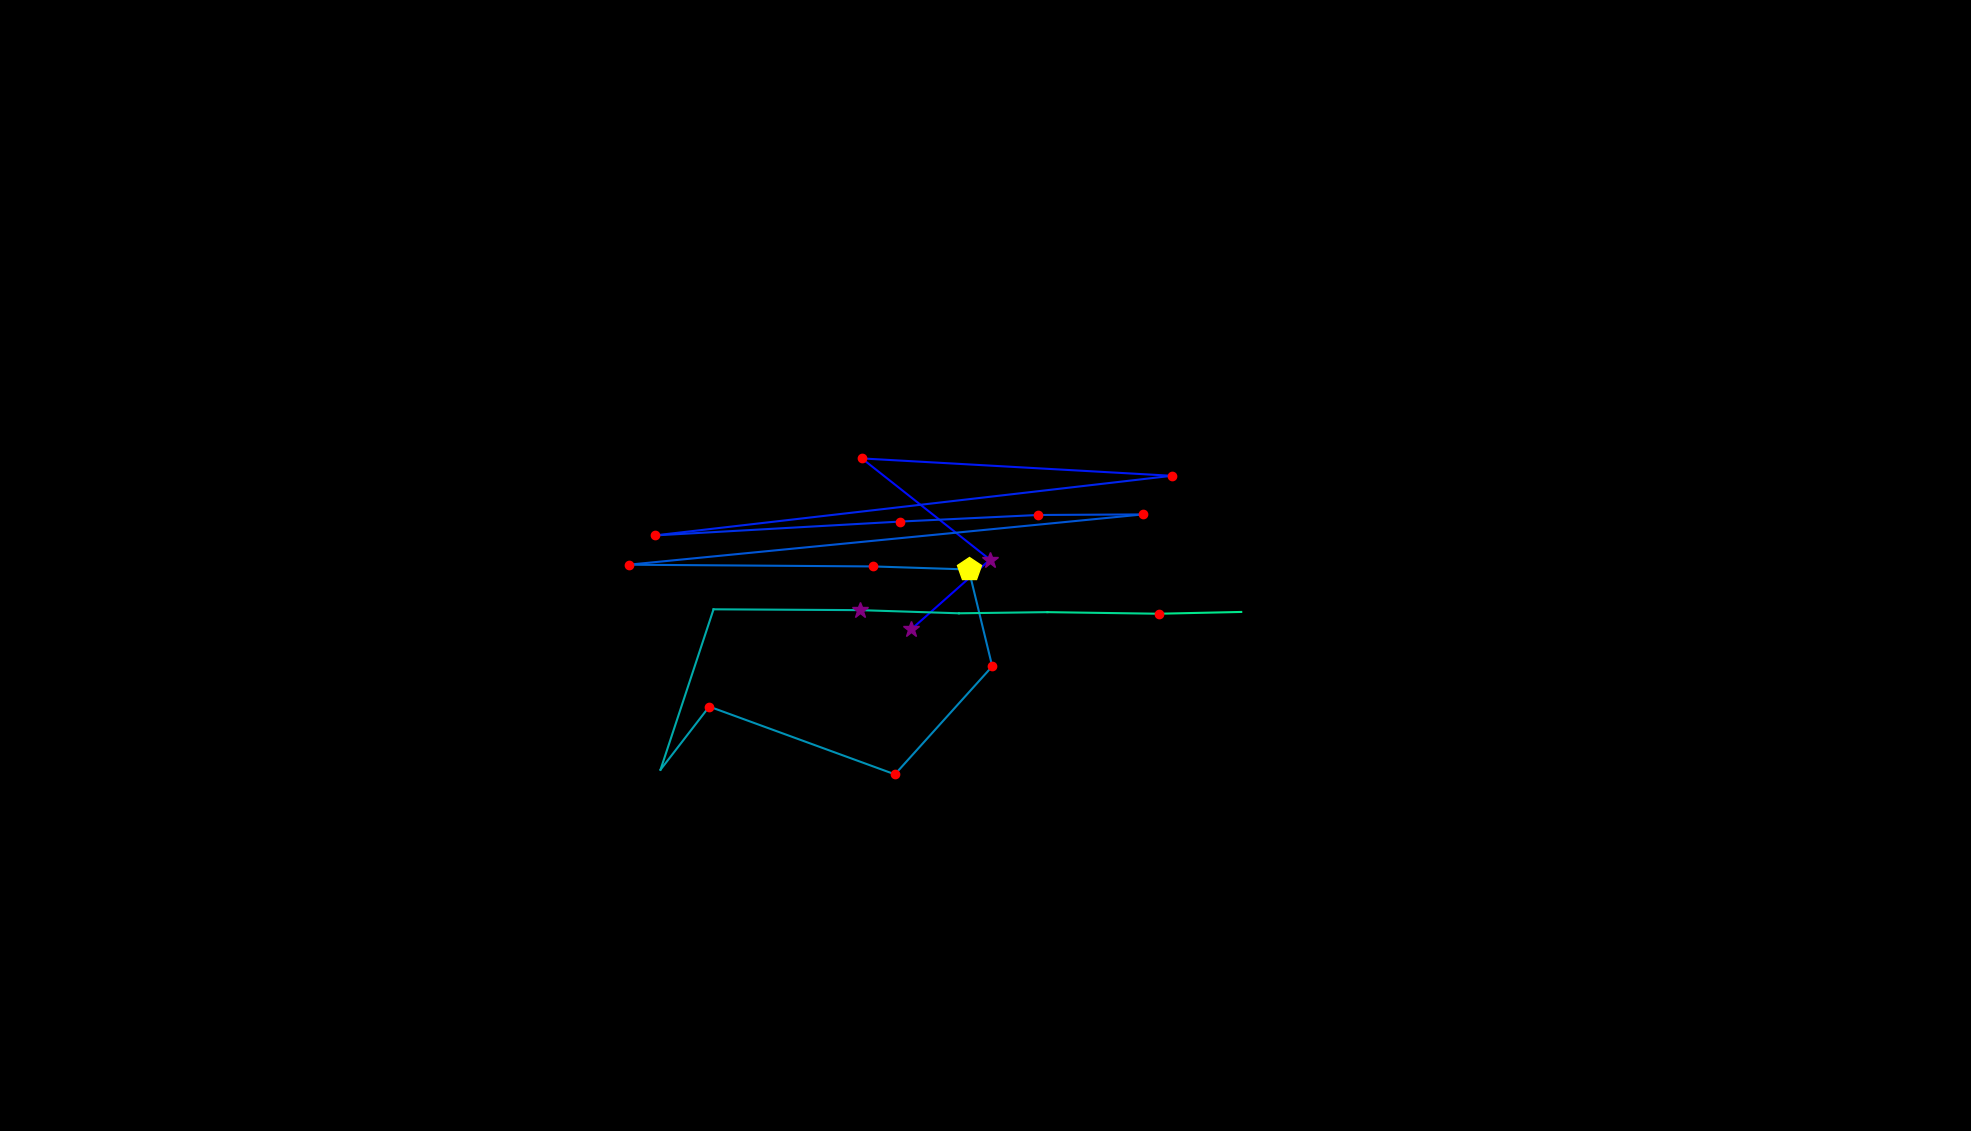

The data file committed next to this chart (first rows):
, fixation_id, timestamp, avg_gaze_x, avg_gaze_y, duration
0, 102.0, 32189, 1184, 651.6, 277.2
1, 103.0, 32514, 1286, 742, 301.3
2, 104.0, 32888, 1119, 873.5, 132.6
3, 105.0, 33057, 1522, 850.9, 229
4, 106.0, 33587, 850.1, 773.5, 216.9
5, 107.0, 33900, 1169, 791.5, 168.7
6, 108.0, 34093, 1348, 800, 241
7, 109.0, 34406, 1485, 800.8, 144.6
8, 110.0, 34756, 816.4, 735.4, 216.9
9, 111.0, 35021, 1134, 733.2, 120.5
10, 112.0, 35238, 1258, 729.2, 482
11, 113.0, 36093, 1289, 603.4, 229
12, 114.0, 36395, 1162, 463.2, 241
13, 115.0, 36732, 921.1, 551.2, 168.7
14, 116.0, 36949, 857.8, 469.1, 36.15
15, 117.0, 37515, 926.7, 677.5, 60.26
16, 118.0, 37600, 1117, 676.4, 301.3
17, 119.0, 37949, 1245, 672.3, 12.05
18, 120.0, 38154, 1360, 673.8, 36.15
19, 121.0, 38359, 1505, 671.8, 132.6
20, 122.0, 38781, 1612, 674.1, 84.36
